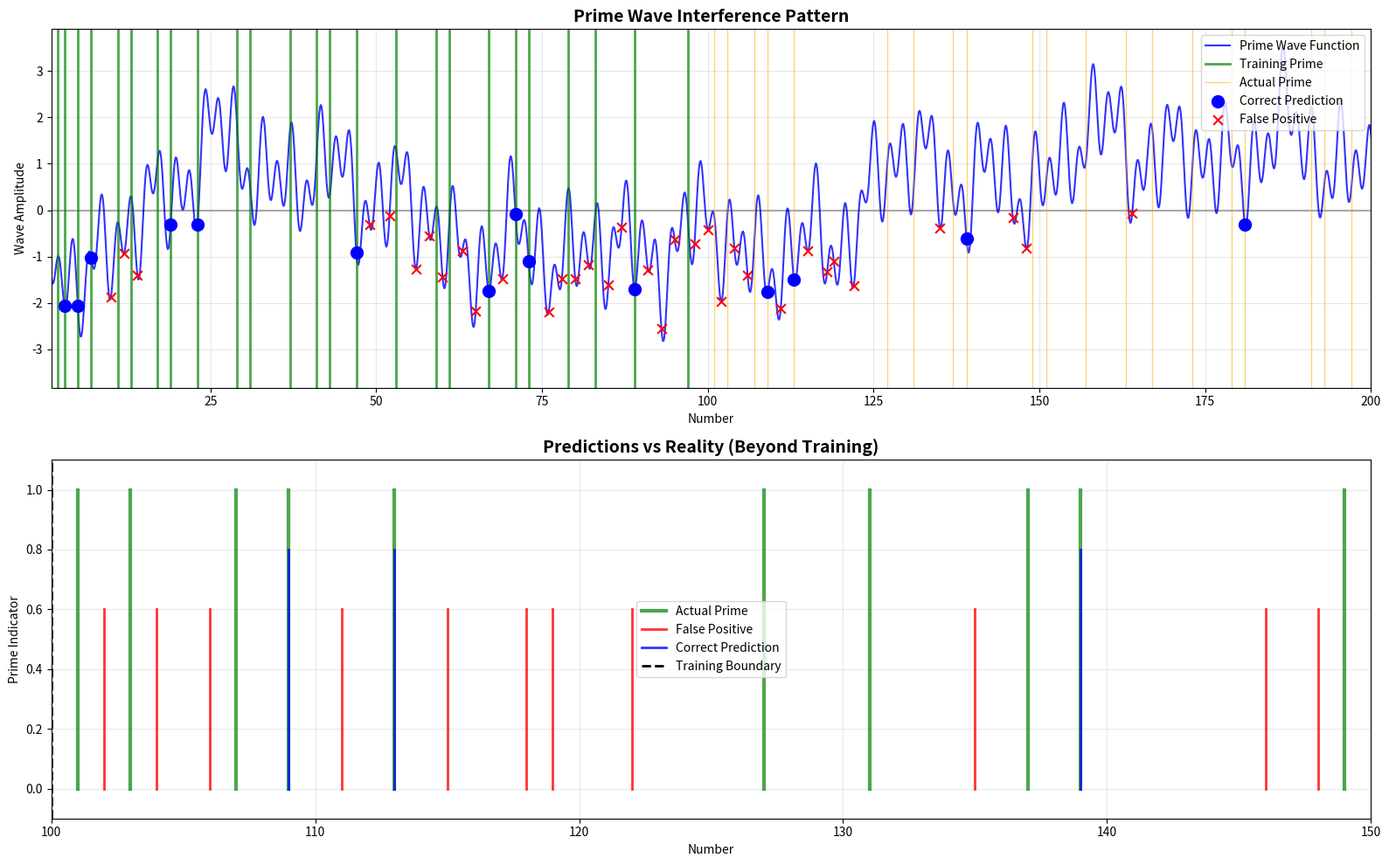

Python code for this plot:
# ----------------------------------------------------------------------------
# Prime research archive :: research/02-physics-inspired-wave-models/ultra_simple_prime_wave.py
# Original location      :: learn/ultra_simple_prime_wave.py   (last edited 2025-08-02)
# What this script does  :: Ultra-simple continuous prime wave model.
# ----------------------------------------------------------------------------
import numpy as np
import matplotlib.pyplot as plt
from scipy.signal import find_peaks

def prime_sieve(n):
    """Generates primes up to n using the Sieve of Eratosthenes."""
    primes = np.ones(n + 1, dtype=bool)
    primes[0:2] = False
    for i in range(2, int(np.sqrt(n)) + 1):
        if primes[i]:
            primes[i*i:n+1:i] = False
    return np.where(primes)[0]

# --- Ultra-Simple Prime Wave Model ---
print("=== Ultra-Simple Prime Wave Predictor ===")

# Parameters
training_limit = 100
prediction_limit = 500

# Get training primes
training_primes = prime_sieve(training_limit)
print(f"Training primes: {training_primes}")

# --- Core Wave Function ---
def prime_wave_predictor(x, primes):
    """
    Simple wave function that learns from prime patterns
    Each prime creates interference - primes emerge at wave nodes
    """
    wave = np.zeros_like(x, dtype=float)
    
    for p in primes:
        # Each prime contributes a component wave
        # Frequency inversely related to prime size
        omega = 2 * np.pi / (p * np.log(p + 1))
        
        # Phase shift based on prime position
        phase = p * np.pi / len(primes)
        
        # Amplitude decreases with prime size
        amplitude = 1.0 / np.sqrt(p)
        
        # Create the wave component
        wave += amplitude * np.cos(omega * x + phase)
    
    return wave

# --- Generate Predictions ---
x = np.linspace(1, prediction_limit, 5000)  # High resolution
wave_output = prime_wave_predictor(x, training_primes)

# Find wave minima (nodes) - these indicate prime locations
minima_indices, properties = find_peaks(-wave_output, 
                                       distance=10,      # Minimum separation
                                       prominence=0.1)   # Minimum depth

# Convert indices to actual numbers
predicted_positions = x[minima_indices]
predicted_primes = np.unique(np.round(predicted_positions).astype(int))
predicted_primes = predicted_primes[predicted_primes > 1]

# --- Advanced Filtering ---
# Only keep predictions that satisfy wave coherence
filtered_primes = []
for p in predicted_primes:
    # Check wave value at this position
    wave_val = prime_wave_predictor(np.array([p]), training_primes)[0]
    
    # Only accept if wave is truly minimal
    if wave_val < -0.05:  # Threshold for "quiet zone"
        filtered_primes.append(p)

predicted_primes = np.array(filtered_primes)

# --- Validation ---
actual_primes = prime_sieve(prediction_limit)
predicted_set = set(predicted_primes)
actual_set = set(actual_primes)

true_positives = len(predicted_set & actual_set)
false_positives = len(predicted_set - actual_set)
false_negatives = len(actual_set - predicted_set)

precision = true_positives / (true_positives + false_positives) if (true_positives + false_positives) > 0 else 0
recall = true_positives / (true_positives + false_negatives) if (true_positives + false_negatives) > 0 else 0

print(f"\n=== Simple Wave Results ===")
print(f"Training range: 1 to {training_limit}")
print(f"Prediction range: 1 to {prediction_limit}")
print(f"Total actual primes: {len(actual_primes)}")
print(f"Total predicted primes: {len(predicted_primes)}")
print(f"True Positives: {true_positives}")
print(f"False Positives: {false_positives}")
print(f"Precision: {precision:.4f} ({precision*100:.2f}%)")
print(f"Recall: {recall:.4f} ({recall*100:.2f}%)")

# --- Elegant Visualization ---
fig, (ax1, ax2) = plt.subplots(2, 1, figsize=(16, 10))

# Plot 1: The wave function with predictions
ax1.plot(x, wave_output, 'b-', linewidth=1.5, alpha=0.8, label='Prime Wave Function')
ax1.axhline(y=0, color='k', linestyle='-', alpha=0.3)

# Mark training primes (green)
for p in training_primes:
    if p <= prediction_limit:
        ax1.axvline(x=p, color='green', alpha=0.7, linewidth=2, label='Training Prime' if p == training_primes[0] else "")

# Mark actual primes beyond training (orange)
beyond_training_actual = [p for p in actual_primes if p > training_limit]
for p in beyond_training_actual[:20]:  # First 20 for clarity
    ax1.axvline(x=p, color='orange', alpha=0.5, linewidth=1, label='Actual Prime' if p == beyond_training_actual[0] else "")

# Mark predicted primes (red dots)
for p in predicted_primes:
    if p <= min(200, prediction_limit):
        is_correct = p in actual_set
        color = 'blue' if is_correct else 'red'
        size = 100 if is_correct else 60
        marker = 'o' if is_correct else 'x'
        ax1.scatter(p, prime_wave_predictor(np.array([p]), training_primes)[0], 
                   color=color, s=size, marker=marker, zorder=5,
                   label='Correct Prediction' if is_correct and p == [q for q in predicted_primes if q in actual_set][0] else 
                         'False Positive' if not is_correct and p == [q for q in predicted_primes if q not in actual_set][0] else "")

ax1.set_title('Prime Wave Interference Pattern', fontsize=14, fontweight='bold')
ax1.set_xlabel('Number')
ax1.set_ylabel('Wave Amplitude')
ax1.legend(loc='upper right')
ax1.grid(True, alpha=0.3)
ax1.set_xlim(1, min(200, prediction_limit))

# Plot 2: Prediction accuracy visualization
zoom_end = min(150, prediction_limit)
positions = np.arange(training_limit + 1, zoom_end + 1)

# Create binary arrays for plotting
actual_in_range = [p for p in actual_primes if training_limit < p <= zoom_end]
predicted_in_range = [p for p in predicted_primes if training_limit < p <= zoom_end]

# Plot as impulse train
for p in actual_in_range:
    ax2.plot([p, p], [0, 1], 'g-', linewidth=3, alpha=0.7, label='Actual Prime' if p == actual_in_range[0] else "")

for p in predicted_in_range:
    is_correct = p in actual_set
    color = 'blue' if is_correct else 'red'
    height = 0.8 if is_correct else 0.6
    ax2.plot([p, p], [0, height], color=color, linewidth=2, alpha=0.8,
             label='Correct Prediction' if is_correct and p == [q for q in predicted_in_range if q in actual_set][0] else
                   'False Positive' if not is_correct and p == [q for q in predicted_in_range if q not in actual_set][0] else "")

ax2.axvline(x=training_limit, color='black', linestyle='--', linewidth=2, label='Training Boundary')
ax2.set_title('Predictions vs Reality (Beyond Training)', fontsize=14, fontweight='bold')
ax2.set_xlabel('Number')
ax2.set_ylabel('Prime Indicator')
ax2.legend()
ax2.grid(True, alpha=0.3)
ax2.set_xlim(training_limit, zoom_end)
ax2.set_ylim(-0.1, 1.1)

plt.tight_layout()
plt.savefig('ultra_simple_prime_wave.png', dpi=300, bbox_inches='tight')
plt.show()

# --- Mathematical Insights ---
print(f"\n=== Mathematical Beauty ===")
print(f"Wave equation: Σ (1/√p) * cos(2π*x/(p*ln(p+1)) + pπ/N)")
print(f"Primes emerge at wave interference minima")
print(f"No sieving - pure wave mathematics")

beyond_training = [p for p in predicted_primes if p > training_limit]
correct_beyond = [p for p in beyond_training if p in actual_set]

print(f"\nBeyond training predictions: {beyond_training[:15]}")
print(f"Correct: {correct_beyond[:10]}")
print(f"Generalization success: {len(correct_beyond)/len(beyond_training)*100:.1f}%" if beyond_training else "0%")

# --- Wave Function Analysis ---
print(f"\n=== Wave Function Properties ===")
print(f"Number of component waves: {len(training_primes)}")
print(f"Frequency range: {2*np.pi/(training_primes[-1]*np.log(training_primes[-1]+1)):.3f} to {2*np.pi/(training_primes[0]*np.log(training_primes[0]+1)):.3f}")
print(f"Wave nodes found: {len(minima_indices)}")
print(f"Prime candidates after filtering: {len(predicted_primes)}")
